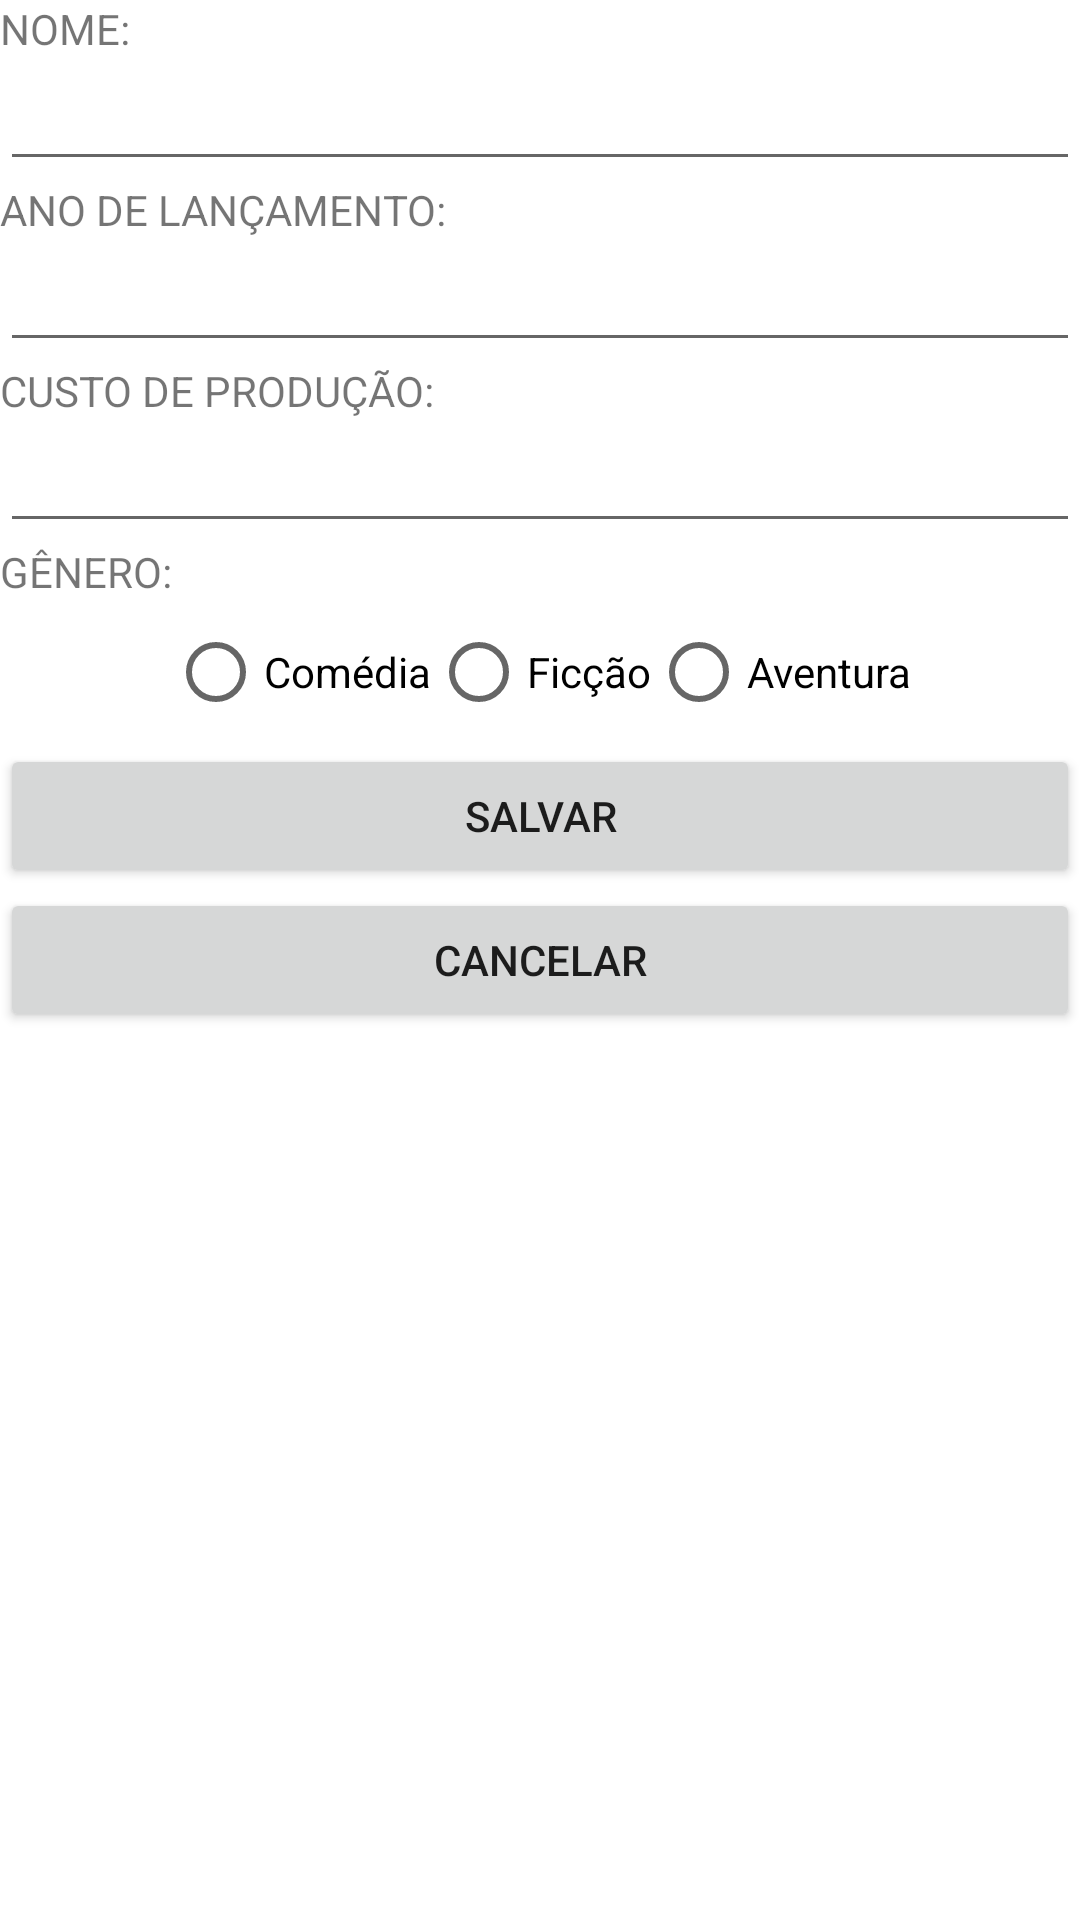

Layout XML and referenced resources for this Android screen:
<!-- AndroidManifest.xml: application theme Theme.FilmeFabio -->
<!-- res/layout/activity_cadastro.xml -->
<?xml version="1.0" encoding="utf-8"?>
<androidx.constraintlayout.widget.ConstraintLayout xmlns:android="http://schemas.android.com/apk/res/android"
    android:layout_width="match_parent"
    android:layout_height="match_parent"
    xmlns:tools="http://schemas.android.com/tools"
    tools:context=".CadastroActivity">

    <include layout="@layout/content_cadastro"/>

</androidx.constraintlayout.widget.ConstraintLayout>
<!-- res/layout/content_cadastro.xml (included above) -->
<?xml version="1.0" encoding="utf-8"?>
<LinearLayout xmlns:android="http://schemas.android.com/apk/res/android"
    android:layout_width="match_parent"
    android:layout_height="match_parent"
    xmlns:tools="http://schemas.android.com/tools"
    android:orientation="vertical"
    tools:context=".CadastroActivity"
    tools:showIn="@layout/activity_cadastro">


    <TextView
        android:layout_width="wrap_content"
        android:layout_height="wrap_content"
        android:text="NOME:"
        android:id="@+id/tvNome"/>
    <EditText
        android:layout_width="match_parent"
        android:layout_height="wrap_content"
        android:id="@+id/etCadastroNome"
        android:inputType="text"/>

    <TextView
        android:layout_width="wrap_content"
        android:layout_height="wrap_content"
        android:text="ANO DE LANÇAMENTO:"
        android:id="@+id/tvLancamento"/>
    <EditText
        android:layout_width="match_parent"
        android:layout_height="wrap_content"
        android:id="@+id/etCadastroLancamento"
        android:inputType="date"/>

    <TextView
        android:layout_width="wrap_content"
        android:layout_height="wrap_content"
        android:text="CUSTO DE PRODUÇÃO:"
        android:id="@+id/tvCusto"/>
    <EditText
        android:layout_width="match_parent"
        android:layout_height="wrap_content"
        android:id="@+id/etCadastroCusto"
        android:inputType="numberDecimal"/>

    <TextView
        android:layout_width="wrap_content"
        android:layout_height="wrap_content"
        android:text="GÊNERO:"
        android:id="@+id/tvGenero"/>

    <RadioGroup
        android:layout_width="wrap_content"
        android:layout_height="wrap_content"
        android:layout_gravity="center"
        android:orientation="horizontal">

        <RadioButton
            android:id="@+id/rbCadastroComedia"
            android:layout_width="wrap_content"
            android:layout_height="wrap_content"
            android:text="Comédia" />

        <RadioButton
            android:id="@+id/rbCadastroFiccao"
            android:layout_width="wrap_content"
            android:layout_height="wrap_content"
            android:text="Ficção" />

        <RadioButton
            android:id="@+id/rbCadastroAventura"
            android:layout_width="wrap_content"
            android:layout_height="wrap_content"
            android:text="Aventura" />
    </RadioGroup>

    <Button
        android:layout_width="match_parent"
        android:layout_height="wrap_content"
        android:text="SALVAR"
        android:id="@+id/bCadastroSalvar"/>
    <Button
        android:layout_width="match_parent"
        android:layout_height="wrap_content"
        android:text="CANCELAR"
        android:id="@+id/bCadastroCancelar"/>

</LinearLayout>
<!-- resources referenced by this layout -->
<resources>
  <style name="Theme.FilmeFabio" parent="Theme.MaterialComponents.DayNight.DarkActionBar">
          
          <item name="colorPrimary">@color/purple_500</item>
          <item name="colorPrimaryVariant">@color/purple_700</item>
          <item name="colorOnPrimary">@color/white</item>
          
          <item name="colorSecondary">@color/teal_200</item>
          <item name="colorSecondaryVariant">@color/teal_700</item>
          <item name="colorOnSecondary">@color/black</item>
          
          <item name="android:statusBarColor" tools:targetApi="l">?attr/colorPrimaryVariant</item>
          
      </style>
  <!-- not gathered from this repository: default colours our renderer supplied (Android Studio template values) -->
  <color name="purple_500">#FF6200EE</color>
  <color name="purple_700">#FF3700B3</color>
  <color name="teal_200">#FF03DAC5</color>
  <color name="teal_700">#FF018786</color>
  <color name="black">#FF000000</color>
  <color name="white">#FFFFFFFF</color>
</resources>
